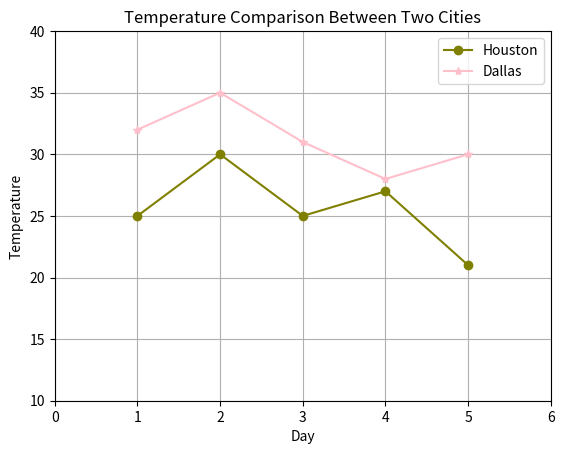

Write Python code to recreate this figure.
import matplotlib.pyplot as plt

def main(): 
    days = [1, 2, 3, 4, 5]
    city1 = [25, 30, 25, 27, 21]
    city2 = [32, 35, 31, 28, 30]

    plt.plot(days, city1, marker="o", color="olive", label="Houston")
    plt.plot(days, city2, marker="*", color="pink", label="Dallas")

    plt.xlim(0, 6)
    plt.ylim(10, 40)

    plt.xticks([0, 1, 2, 3, 4, 5, 6])
    plt.yticks([10, 15, 20, 25, 30, 35, 40])

    plt.title("Temperature Comparison Between Two Cities")
    plt.xlabel("Day")
    plt.ylabel("Temperature")

    plt.legend()
    plt.grid(True)

    plt.show()

if __name__ == "__main__":
    main()
